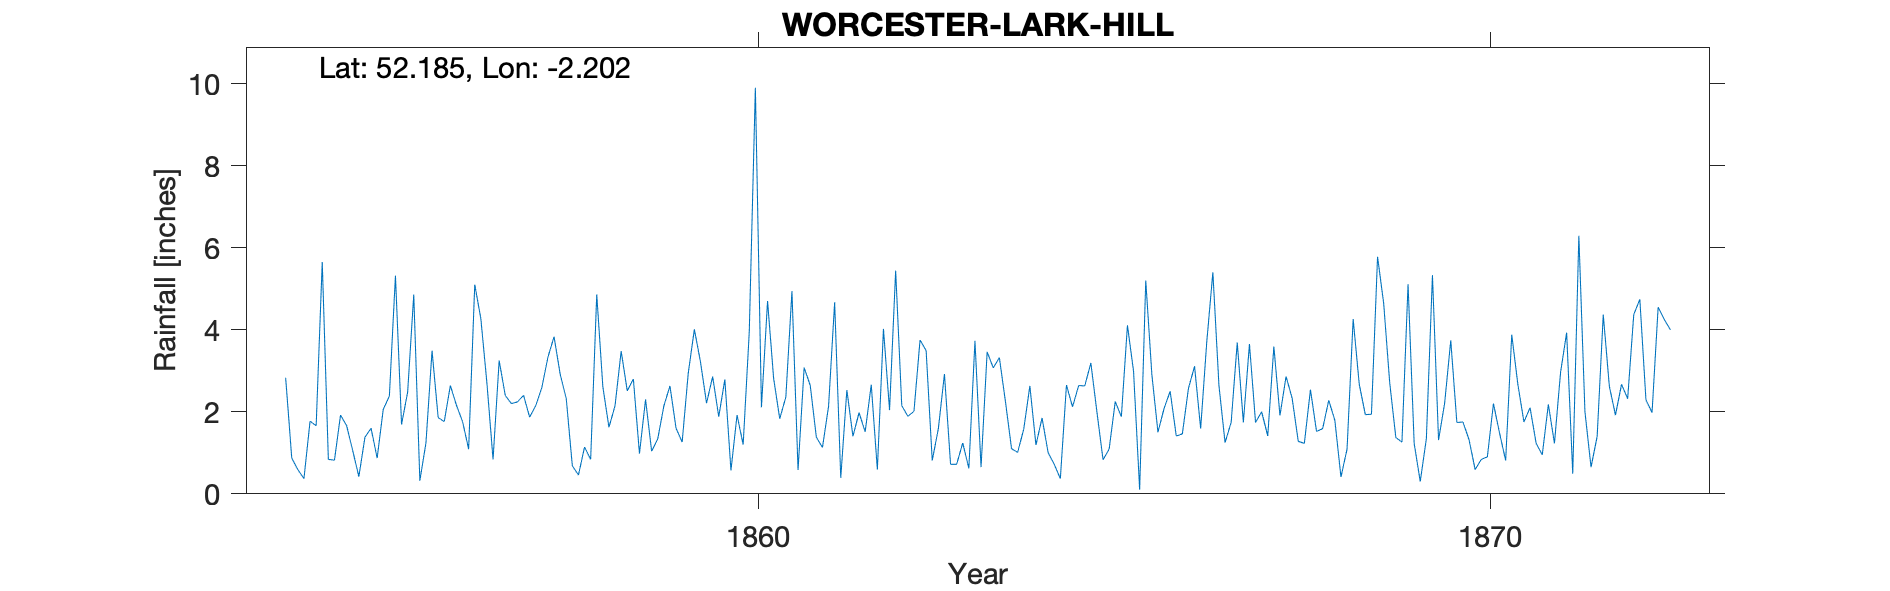

The data file committed next to this chart (first rows):
LARK HILL WORCESTER, , , , , , , , , , , , , , , , , , , , , , , 
Grid ref, SO863541, Long, -2.202, Lat, 52.18, Elevation, 160, ft, , , , , , , , , , , , , , , 
Station no, RR2833, , , , , , , , , , , , , , , , , , , , , , 
, 1850, 1851, 1852, 1853, 1854, 1855, 1856, 1857, 1858, 1859, 1860, 1861, 1862, 1863, 1864, 1865, 1866, 1867, 1868, 1869, 1870, 1871, 1872
January, , , , , 2.83, 0.42, 3.49, 2.4, 0.46, 1.04, 2.79, 0.58, 2.66, 2.92, 1.01, 3.19, 2.08, 3.69, 2.54, 4.65, 1.74, 2.1, 4.37
February, , , , , 0.87, 1.38, 1.86, 2.2, 1.14, 1.34, 0.57, 3.08, 0.59, 0.72, 1.58, 1.99, 2.5, 1.74, 1.52, 2.7, 1.75, 1.23, 2.62
March, , , , , 0.59, 1.6, 1.76, 2.24, 0.84, 2.14, 1.92, 2.64, 4.02, 0.72, 2.63, 0.83, 1.41, 3.65, 1.59, 1.37, 1.32, 0.95, 1.92
April, , , , , 0.37, 0.87, 2.64, 2.4, 4.86, 2.63, 1.2, 1.38, 2.04, 1.24, 1.19, 1.09, 1.46, 1.74, 2.28, 1.26, 0.59, 2.18, 2.67
May, , , , , 1.77, 2.06, 2.16, 1.87, 2.61, 1.6, 3.94, 1.13, 5.44, 0.62, 1.85, 2.25, 2.57, 2, 1.79, 5.11, 0.84, 1.23, 2.32
June, , , , , 1.66, 2.38, 1.76, 2.15, 1.62, 1.26, 9.9, 2.13, 2.15, 3.73, 1, 1.88, 3.11, 1.41, 0.41, 1.23, 0.9, 2.96, 4.37
July, , , , , 5.65, 5.32, 1.09, 2.59, 2.15, 2.94, 2.11, 4.67, 1.89, 0.65, 0.72, 4.11, 1.59, 3.59, 1.09, 0.3, 2.2, 3.93, 4.74
August, , , , , 0.84, 1.69, 5.1, 3.33, 3.48, 4.01, 4.7, 0.39, 2.01, 3.46, 0.37, 2.99, 3.7, 1.91, 4.26, 1.34, 1.48, 0.49, 2.29
September, , , , , 0.82, 2.48, 4.27, 3.83, 2.51, 3.22, 2.81, 2.53, 3.75, 3.07, 2.65, 0.1, 5.4, 2.86, 2.67, 5.33, 0.81, 6.29, 1.98
October, , , , , 1.92, 4.86, 2.69, 2.92, 2.8, 2.21, 1.83, 1.4, 3.49, 3.32, 2.12, 5.2, 2.64, 2.33, 1.93, 1.31, 3.88, 2, 4.55
November, , , , , 1.66, 0.32, 0.84, 2.32, 0.98, 2.86, 2.36, 1.98, 0.81, 2.25, 2.64, 2.91, 1.25, 1.28, 1.94, 2.21, 2.67, 0.65, 4.25
December, , , , , 1.05, 1.24, 3.25, 0.68, 2.3, 1.88, 4.94, 1.51, 1.59, 1.1, 2.63, 1.5, 1.74, 1.23, 5.78, 3.74, 1.75, 1.4, 4
Total, , , , , 20.03, 24.62, 30.91, 28.93, 25.75, 27.13, 39.07, 23.42, 30.44, 23.8, 20.39, 28.04, 29.45, 27.43, 27.8, 30.55, 19.93, 25.41, 40.08
Calc annual, 0, 0, 0, 0, 20.03, 24.62, 30.91, 28.93, 25.75, 27.13, 39.07, 23.42, 30.44, 23.8, 20.39, 28.04, 29.45, 27.43, 27.8, 30.55, 19.93, 25.41, 40.08
Difference, 0, 0, 0, 0, 0, 0, 0, 0, 0, 0, 0, 0, 0, 0, 0, 0, 0, 0, 0, 0, 0, 0, 0
Observer Wilson Burgess and family lived…, , , , , , , , , , , , , , , , , , , , , , , 
